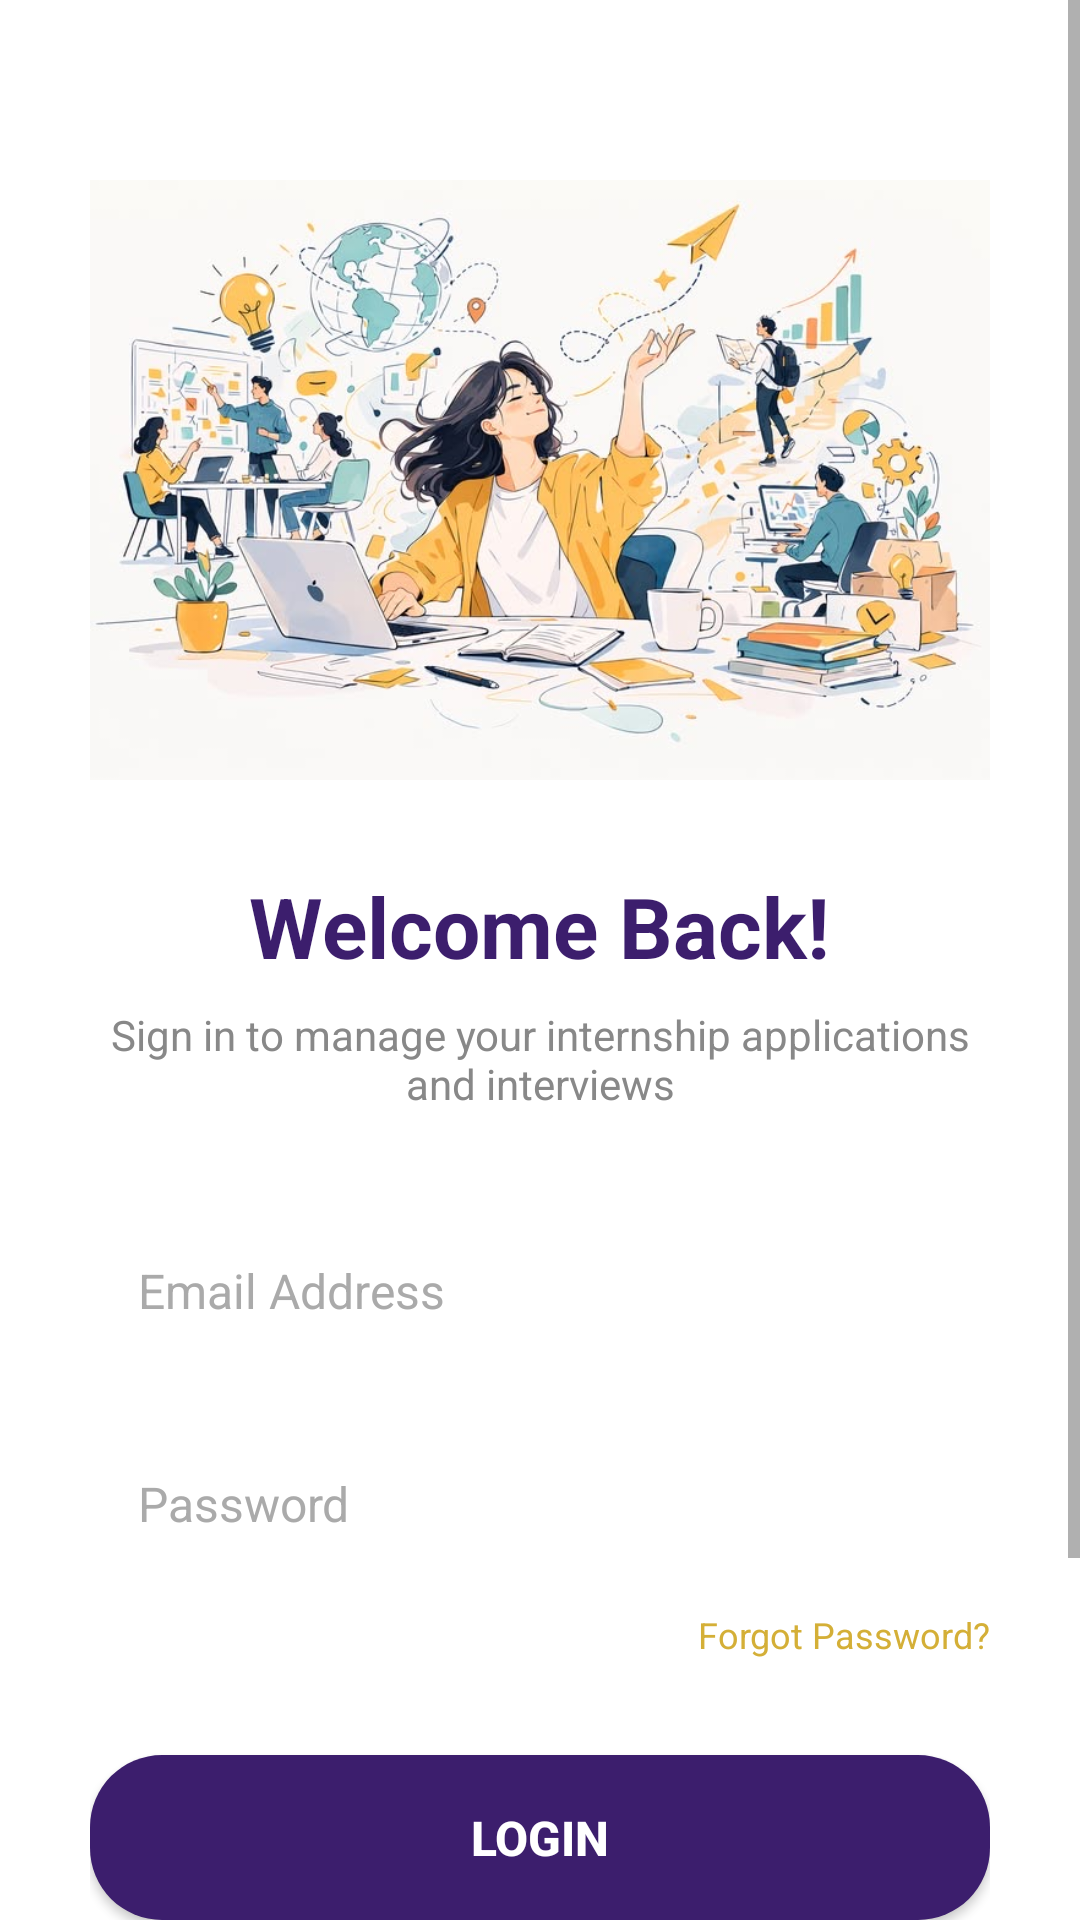

The Android layout XML behind this screen, and the referenced resources:
<!-- AndroidManifest.xml: application theme Theme.AppCompat.Light.DarkActionBar -->
<!-- res/layout/activity_login.xml -->
<?xml version="1.0" encoding="utf-8"?>
<ScrollView xmlns:android="http://schemas.android.com/apk/res/android"
    android:layout_width="match_parent"
    android:layout_height="match_parent"
    android:background="#FFFFFF">

    <LinearLayout
        android:layout_width="match_parent"
        android:layout_height="wrap_content"
        android:orientation="vertical"
        android:gravity="center_horizontal"
        android:padding="30dp">

        
        <ImageView
            android:id="@+id/ivLogo"
            android:layout_width="300dp"
            android:layout_height="220dp"
            android:src="@drawable/study_illustration"
            android:scaleType="fitCenter"
            android:layout_marginTop="20dp"
            android:layout_marginBottom="20dp" />

        
        <TextView
            android:layout_width="wrap_content"
            android:layout_height="wrap_content"
            android:text="Welcome Back!"
            android:textSize="28sp"
            android:textStyle="bold"
            android:textColor="#3C1E6D"
            android:layout_marginBottom="8dp" />

        
        <TextView
            android:layout_width="wrap_content"
            android:layout_height="wrap_content"
            android:text="Sign in to manage your internship applications and interviews"
            android:textSize="14sp"
            android:textColor="#888888"
            android:gravity="center"
            android:layout_marginBottom="32dp" />

        
        <EditText
            android:id="@+id/etEmail"
            android:layout_width="match_parent"
            android:layout_height="55dp"
            android:hint="Email Address"
            android:textSize="16sp"
            android:textColorHint="#AAAAAA"
            android:textColor="#333333"
            android:background="@drawable/input_background"
            android:padding="16dp"
            android:layout_marginBottom="16dp"
            android:inputType="textEmailAddress" />

        
        <EditText
            android:id="@+id/etPassword"
            android:layout_width="match_parent"
            android:layout_height="55dp"
            android:hint="Password"
            android:textSize="16sp"
            android:textColorHint="#AAAAAA"
            android:textColor="#333333"
            android:background="@drawable/input_background"
            android:padding="16dp"
            android:layout_marginBottom="8dp"
            android:inputType="textPassword" />

        
        <TextView
            android:id="@+id/tvForgotPassword"
            android:layout_width="wrap_content"
            android:layout_height="wrap_content"
            android:layout_gravity="end"
            android:text="Forgot Password?"
            android:textSize="12sp"
            android:textColor="#D4AF37"
            android:layout_marginBottom="32dp" />

        
        <Button
            android:id="@+id/btnLogin"
            android:layout_width="match_parent"
            android:layout_height="55dp"
            android:text="LOGIN"
            android:textSize="16sp"
            android:textStyle="bold"
            android:textColor="#FFFFFF"
            android:background="@drawable/button_rounded"
            android:layout_marginBottom="24dp" />

        
        <LinearLayout
            android:layout_width="match_parent"
            android:layout_height="wrap_content"
            android:orientation="horizontal"
            android:gravity="center"
            android:layout_marginBottom="24dp">

            <View
                android:layout_width="0dp"
                android:layout_height="1dp"
                android:layout_weight="1"
                android:background="#E0E0E0" />

            <TextView
                android:layout_width="wrap_content"
                android:layout_height="wrap_content"
                android:text="  Don't have an account?  "
                android:textSize="14sp"
                android:textColor="#888888"
                android:layout_marginStart="8dp"
                android:layout_marginEnd="8dp" />

            <View
                android:layout_width="0dp"
                android:layout_height="1dp"
                android:layout_weight="1"
                android:background="#E0E0E0" />

        </LinearLayout>

        
        <TextView
            android:id="@+id/tvRegister"
            android:layout_width="wrap_content"
            android:layout_height="wrap_content"
            android:text="Create Account"
            android:textSize="16sp"
            android:textStyle="bold"
            android:textColor="#3C1E6D"
            android:layout_marginBottom="30dp" />

    </LinearLayout>

</ScrollView>
<!-- resources referenced by this layout -->
<resources>
  <!-- drawable button_rounded (drawable) -->
  <?xml version="1.0" encoding="utf-8"?>
  <shape xmlns:android="http://schemas.android.com/apk/res/android"
      android:shape="rectangle">
      <solid android:color="#3C1E6D" />
      <corners android:radius="24dp" />
  </shape>
  <!-- drawable study_illustration: jpg bitmap (drawable, 114732 bytes) -->
</resources>
